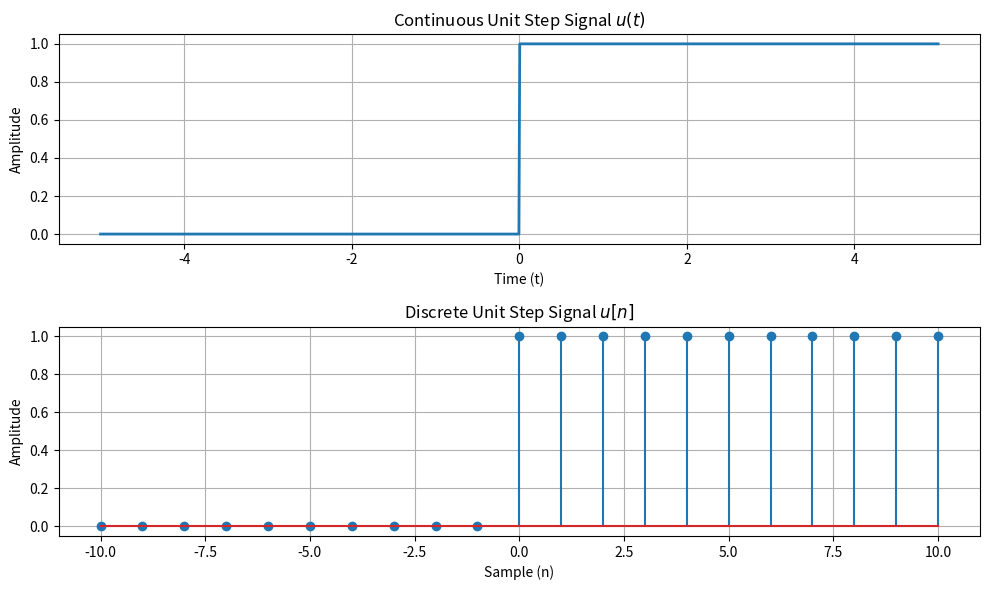

Source code (Python):
import numpy as np 
import matplotlib.pyplot as plt 

def simulate_continuous_unit_step(time): 
    unit_step = np.zeros_like(time) 
    unit_step[time >= 0] = 1 
    return unit_step 

def simulate_discrete_unit_step(n_axis): 
    # FIX: Base the step on actual time values, not array length!
    unit_step = np.zeros_like(n_axis) 
    unit_step[n_axis >= 0] = 1 
    return unit_step 

# --- Continuous Signal ---
# Time range from -5 to 5
time = np.linspace(-5, 5, 1000) 
continuous_unit_step = simulate_continuous_unit_step(time) 

# --- Discrete Signal ---
# FIX: Define an explicit sample axis spanning negative and positive values
n = np.arange(-10, 11)
discrete_unit_step = simulate_discrete_unit_step(n)

# --- Plotting ---
plt.figure(figsize=(10, 6)) 

# Continuous Plot
plt.subplot(2, 1, 1) 
plt.plot(time, continuous_unit_step, linewidth=2) 
plt.title('Continuous Unit Step Signal $u(t)$') 
plt.xlabel('Time (t)') 
plt.ylabel('Amplitude') 
plt.grid(True)

# Discrete Plot
plt.subplot(2, 1, 2) 
# FIX: Pass 'n' explicitly so the step aligns perfectly at 0 on the x-axis
plt.stem(n, discrete_unit_step) 
plt.title('Discrete Unit Step Signal $u[n]$') 
plt.xlabel('Sample (n)') 
plt.ylabel('Amplitude') 
plt.grid(True)

plt.tight_layout() 
plt.show()
